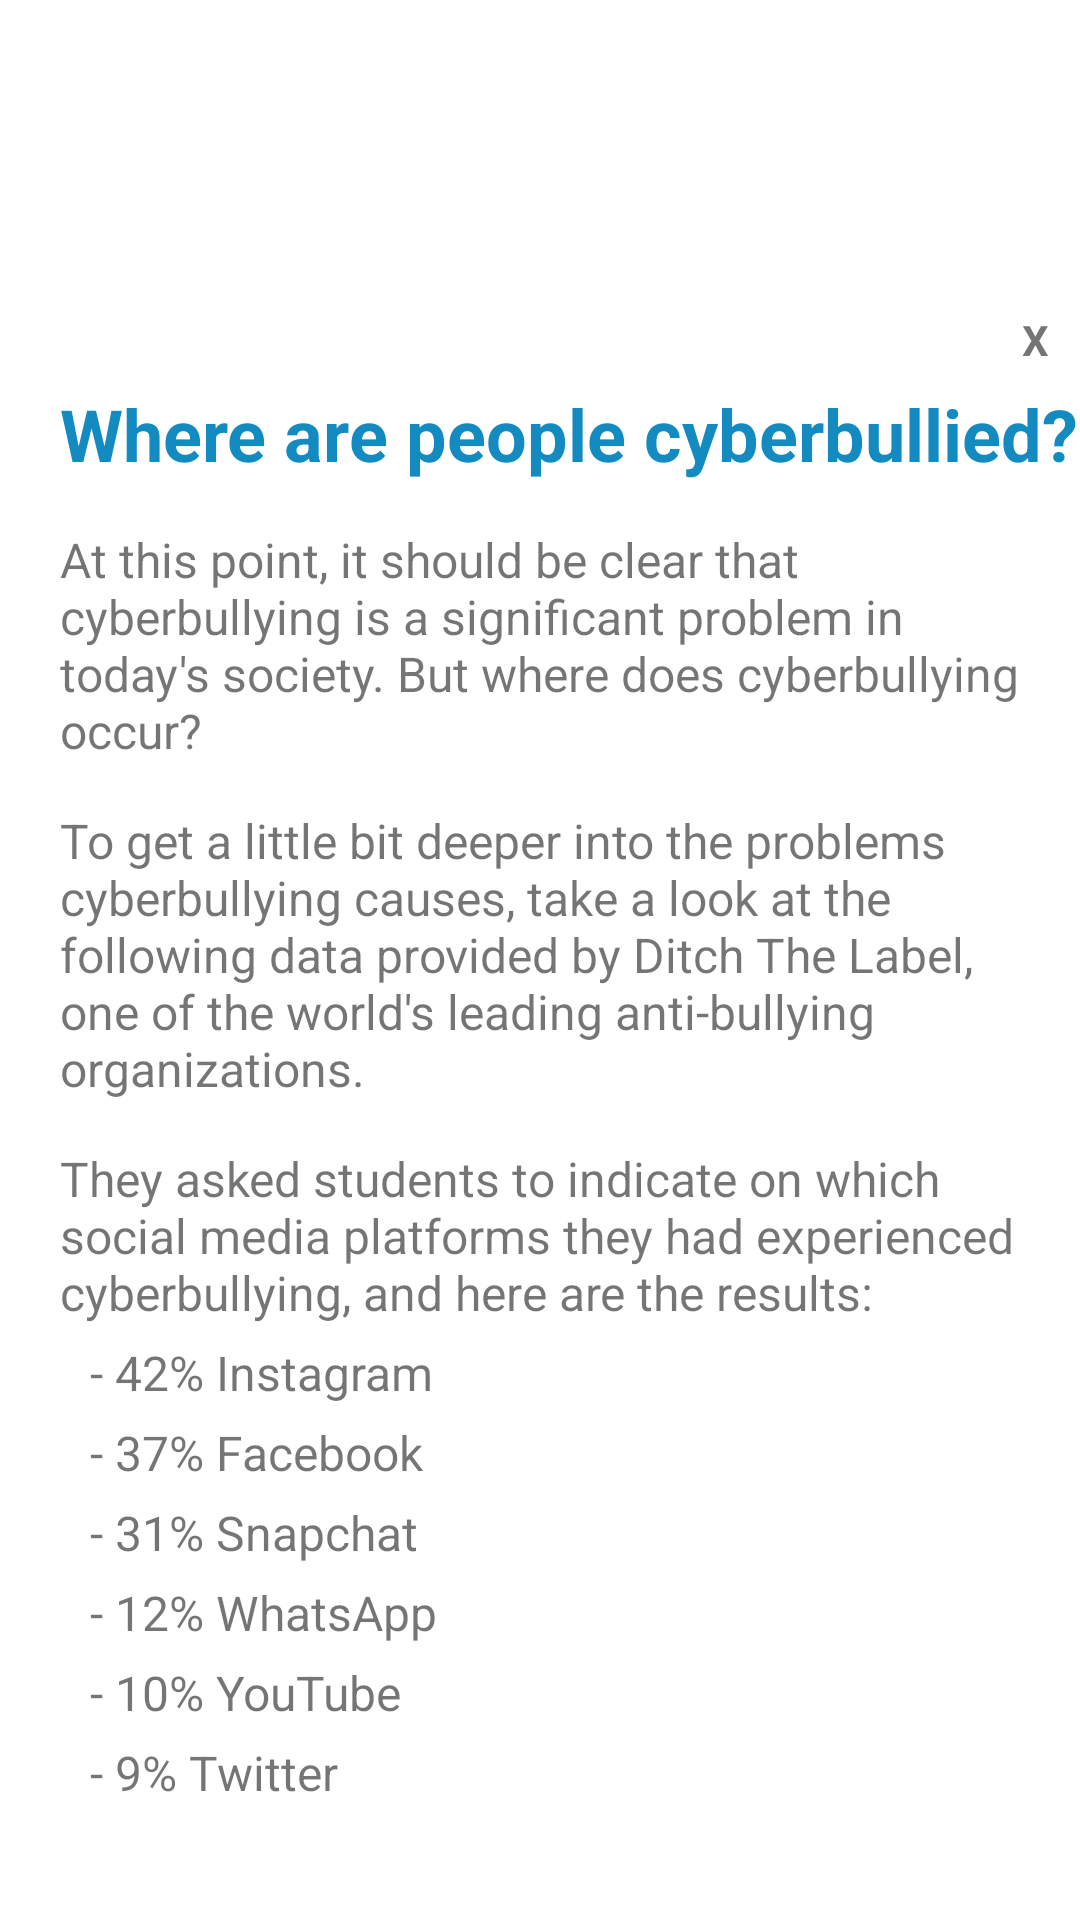

This screen was rendered from an Android layout file. Write that file and the resources it references.
<!-- AndroidManifest.xml: application theme Theme.TweedeZitMatteoBuscemi -->
<!-- res/layout/custompopup4.xml -->
<?xml version="1.0" encoding="utf-8"?>
<ScrollView xmlns:android="http://schemas.android.com/apk/res/android"
    android:layout_width="350dp"
    android:layout_height="475dp"
    android:layout_marginTop="10dp"
    android:layout_marginBottom="2dp">

    <LinearLayout
        android:layout_width="match_parent"
        android:layout_height="200dp"
        android:layout_gravity="center"
        android:layout_marginTop="30dp"
        android:orientation="vertical"
        android:paddingLeft="15dp">

        <TextView
            android:id="@+id/txtclose"
            android:layout_width="30dp"
            android:layout_height="30dp"
            android:layout_gravity="end"
            android:gravity="center"
            android:text="X"
            android:textStyle="bold" />

        <TextView
            android:id="@+id/txtInfoTitel1"
            android:layout_width="wrap_content"
            android:layout_height="wrap_content"
            android:paddingLeft="5dp"
            android:text="@string/infoBtn3"
            android:textColor="@color/colorPrimary"
            android:textSize="24sp"
            android:textStyle="bold" />

        <TextView
            android:id="@+id/textView2"
            android:layout_width="match_parent"
            android:layout_height="wrap_content"
            android:paddingLeft="5dp"
            android:paddingTop="15dp"
            android:paddingRight="10dp"
            android:text="@string/infoBtn4a"
            android:textSize="16sp" />

        <TextView
            android:id="@+id/textView3"
            android:layout_width="match_parent"
            android:layout_height="wrap_content"
            android:paddingLeft="5dp"
            android:paddingTop="15dp"
            android:paddingRight="10dp"
            android:text="@string/infoBtn4b"
            android:textSize="16sp" />

        <TextView
            android:id="@+id/textView4"
            android:layout_width="match_parent"
            android:layout_height="wrap_content"
            android:paddingLeft="5dp"
            android:paddingTop="15dp"
            android:paddingRight="10dp"
            android:text="@string/infoBtn4c"
            android:textSize="16sp" />

        <TextView
            android:id="@+id/textView5"
            android:layout_width="match_parent"
            android:layout_height="wrap_content"
            android:paddingLeft="15dp"
            android:paddingTop="5dp"
            android:paddingRight="25dp"
            android:text="@string/infoBtn4d"
            android:textSize="16sp" />
        <TextView
            android:id="@+id/textView6"
            android:layout_width="match_parent"
            android:layout_height="wrap_content"
            android:paddingLeft="15dp"
            android:paddingTop="5dp"
            android:paddingRight="25dp"
            android:text="@string/infoBtn4e"
            android:textSize="16sp" />
        <TextView
            android:id="@+id/textView7"
            android:layout_width="match_parent"
            android:layout_height="wrap_content"
            android:paddingLeft="15dp"
            android:paddingTop="5dp"
            android:paddingRight="25dp"
            android:text="@string/infoBtn4f"
            android:textSize="16sp" />
        <TextView
            android:id="@+id/textView8"
            android:layout_width="match_parent"
            android:layout_height="wrap_content"
            android:paddingLeft="15dp"
            android:paddingTop="5dp"
            android:paddingRight="25dp"
            android:text="@string/infoBtn4g"
            android:textSize="16sp" />
        <TextView
            android:id="@+id/textView9"
            android:layout_width="match_parent"
            android:layout_height="wrap_content"
            android:paddingLeft="15dp"
            android:paddingTop="5dp"
            android:paddingRight="25dp"
            android:text="@string/infoBtn4h"
            android:textSize="16sp" />
        <TextView
            android:id="@+id/textView10"
            android:layout_width="match_parent"
            android:layout_height="wrap_content"
            android:paddingLeft="15dp"
            android:paddingTop="5dp"
            android:paddingRight="25dp"
            android:text="@string/infoBtn4i"
            android:textSize="16sp" />

    </LinearLayout>
</ScrollView>
<!-- resources referenced by this layout -->
<resources>
  <color name="colorPrimary">#138BC1</color>
  <string name="infoBtn3">Where are people cyberbullied?</string>
  <string name="infoBtn4a">At this point, it should be clear that cyberbullying is a significant problem in today\'s society. But where does cyberbullying occur?</string>
  <string name="infoBtn4b">To get a little bit deeper into the problems cyberbullying causes, take a look at the following data provided by Ditch The Label, one of the world\'s leading anti-bullying organizations. </string>
  <string name="infoBtn4c">They asked students to indicate on which social media platforms they had experienced cyberbullying, and here are the results: </string>
  <string name="infoBtn4d">- 42% Instagram</string>
  <string name="infoBtn4e">- 37% Facebook</string>
  <string name="infoBtn4f">- 31% Snapchat</string>
  <string name="infoBtn4g">- 12% WhatsApp</string>
  <string name="infoBtn4h">- 10% YouTube</string>
  <string name="infoBtn4i">- 9% Twitter</string>
  <style name="Theme.TweedeZitMatteoBuscemi" parent="Theme.MaterialComponents.DayNight.DarkActionBar">
          
          <item name="colorPrimary">@color/colorPrimary</item>
          <item name="colorPrimaryVariant">@color/colorPrimaryDark</item>
          <item name="colorOnPrimary">@color/white</item>
          
          <item name="colorSecondary">@color/colorPrimaryDark</item>
          <item name="colorSecondaryVariant">@color/colorPrimary</item>
          <item name="colorOnSecondary">@color/black</item>
          
          <item name="android:statusBarColor" tools:targetApi="l">?attr/colorPrimaryVariant</item>
          
      </style>
  <color name="colorPrimaryDark">#0A3F57</color>
  <color name="white">#FFFFFFFF</color>
  <color name="black">#FF000000</color>
</resources>
